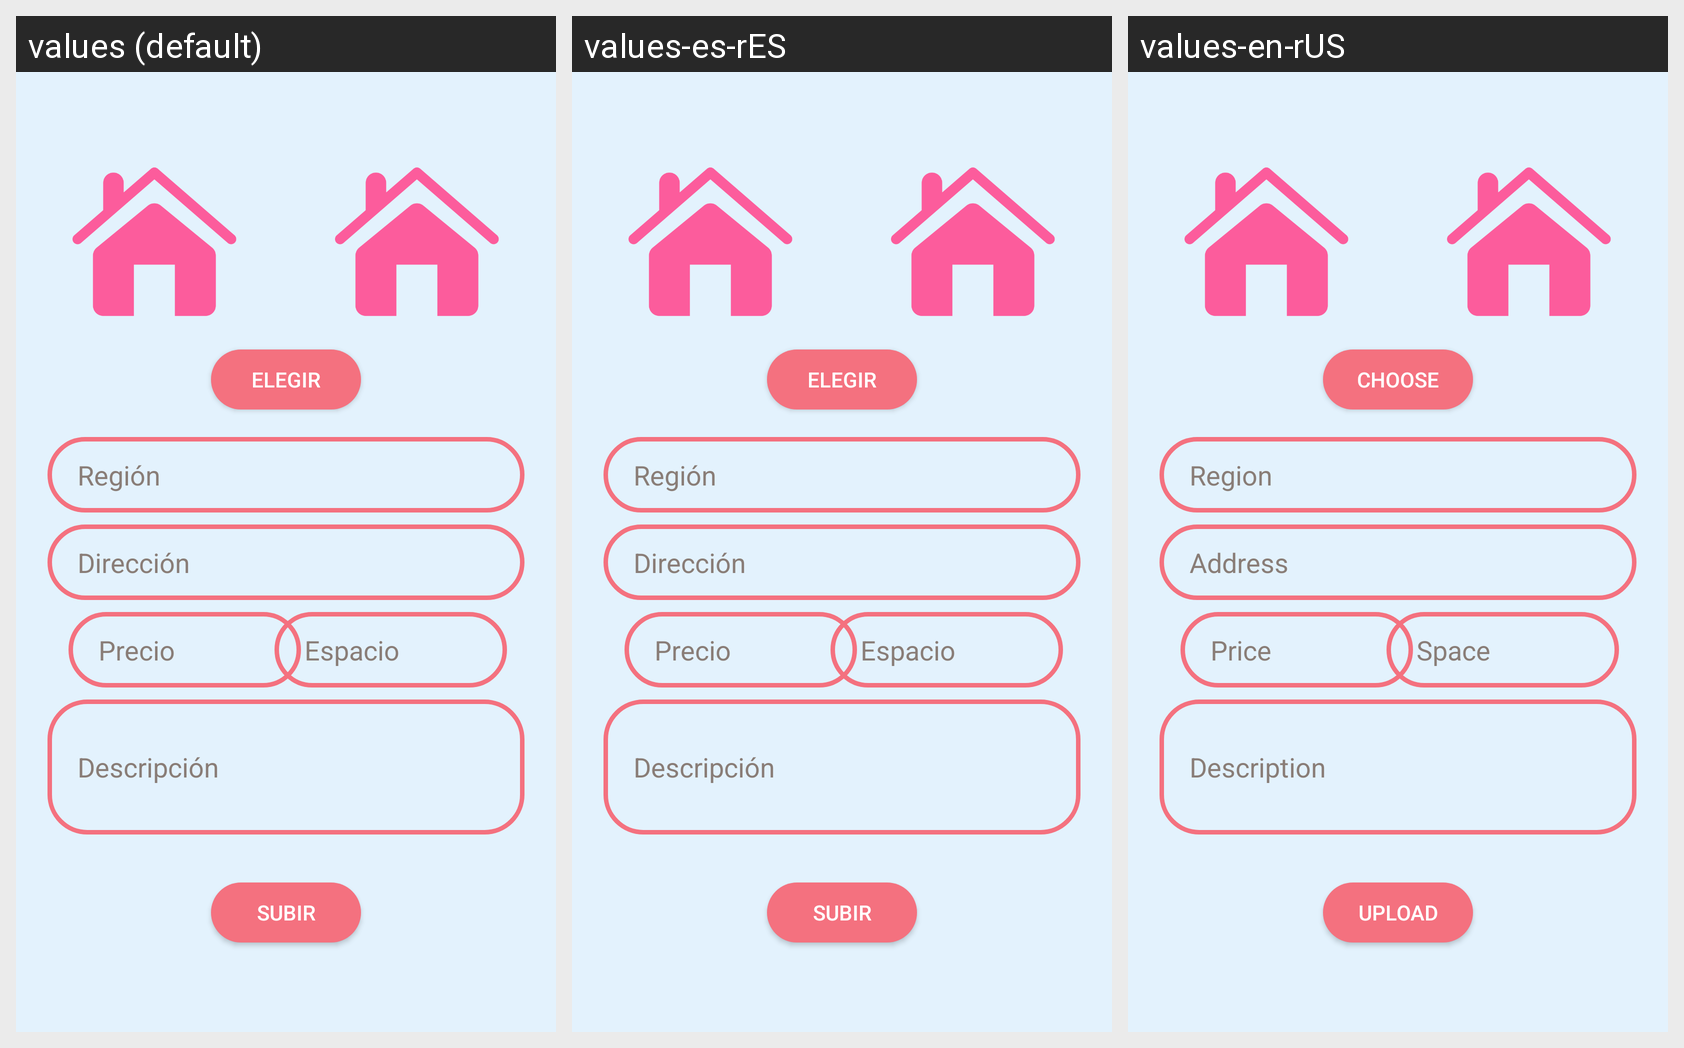

Translations of the strings shown on this Android screen, per locale in the grid:
Android screen res/layout/fragment_add.xml rendered under 3 locales, left to right: values (default), values-es-rES, values-en-rUS. Device: Nexus 5 (rendered at 1080×1920; each locale shown at half size, 540×960, under a caption strip naming it); theme Theme.digi_renting.
Strings drawn on this screen, with the default value and each locale's value (text and hints the layout hard-codes, and strings that could not be matched under every locale, appear in the picture but are not listed):

Choose
  values: Elegir
  values-es-rES: Elegir
  values-en-rUS: Choose

Region
  values: Región
  values-es-rES: Región
  values-en-rUS: Region

Address
  values: Dirección
  values-es-rES: Dirección
  values-en-rUS: Address

Price
  values: Precio
  values-es-rES: Precio
  values-en-rUS: Price

Space
  values: Espacio
  values-es-rES: Espacio
  values-en-rUS: Space

Description
  values: Descripción
  values-es-rES: Descripción
  values-en-rUS: Description

Upload
  values: Subir
  values-es-rES: Subir
  values-en-rUS: Upload
